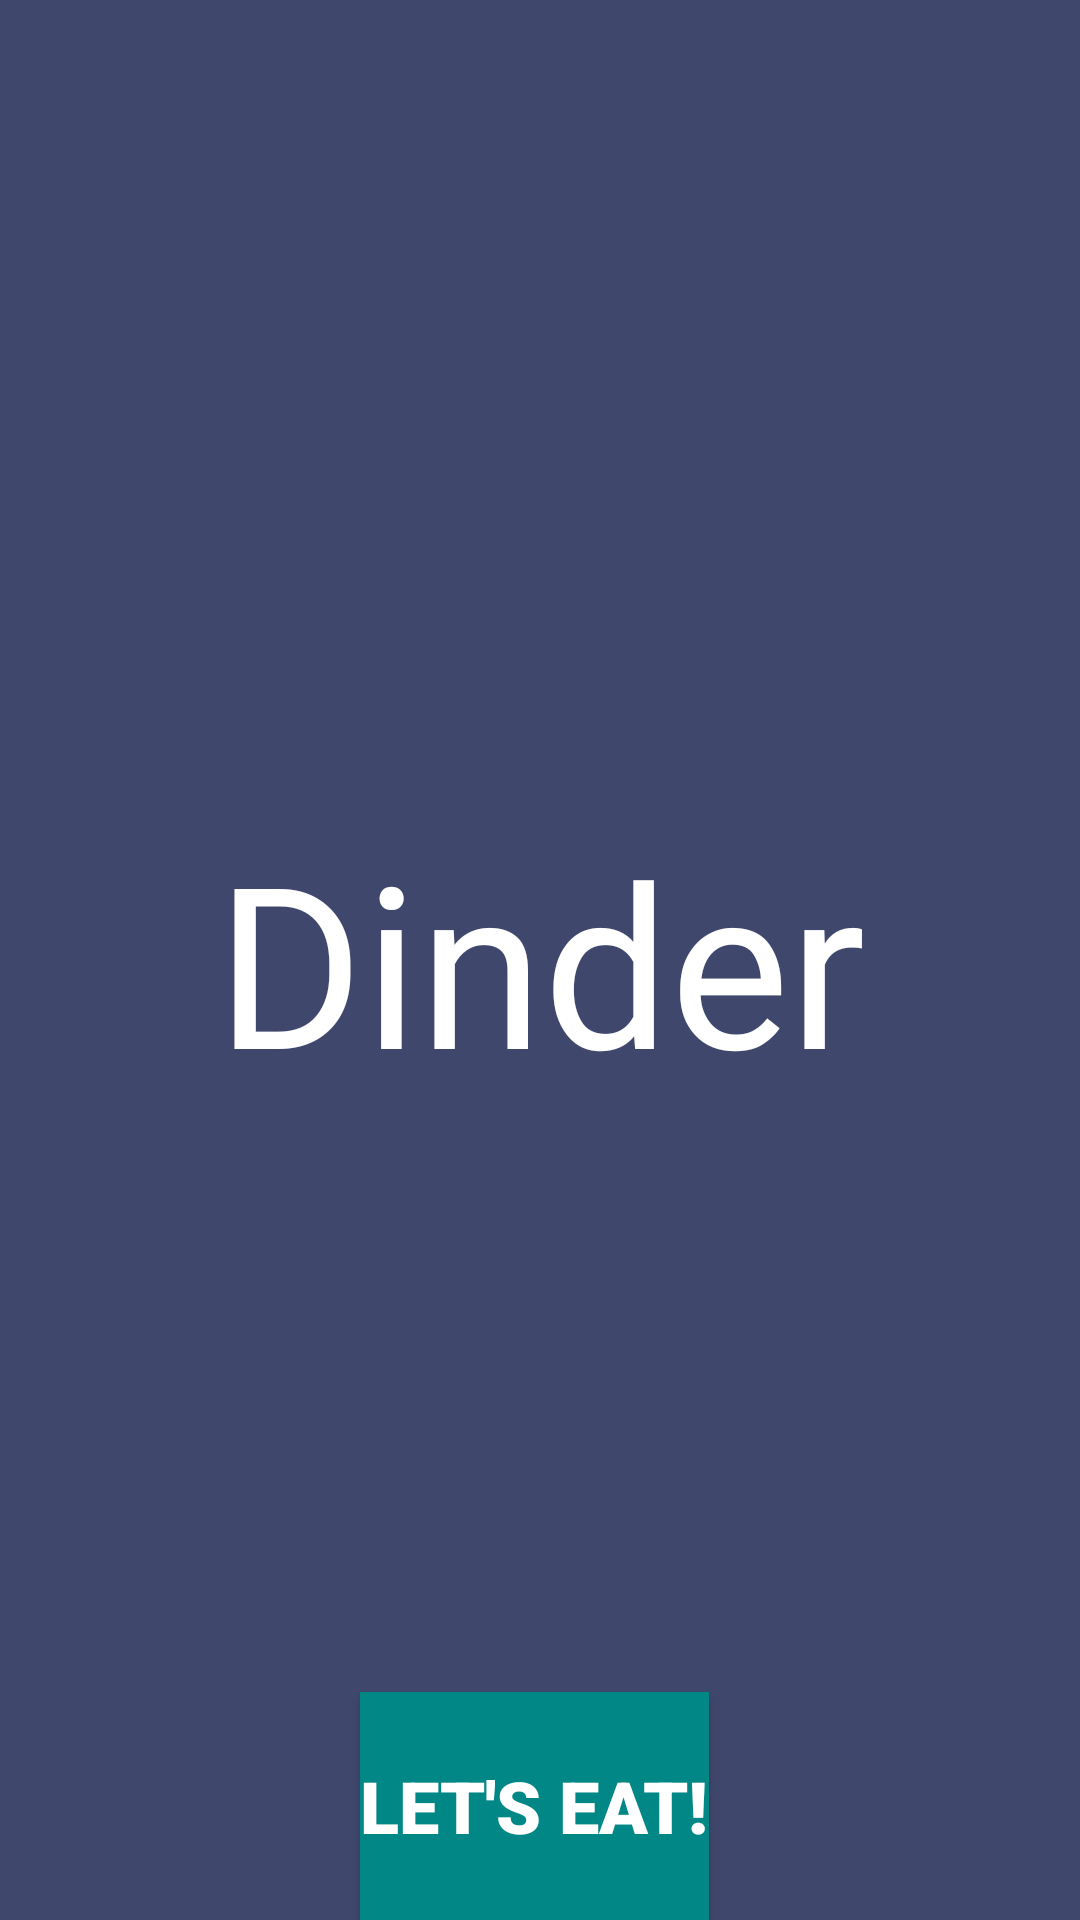

Reconstruct the res/layout file that produces this screen, plus the resources it refers to.
<!-- AndroidManifest.xml: application theme Theme.Dinder -->
<!-- res/layout/activity_main.xml -->
<?xml version="1.0" encoding="utf-8"?>
<androidx.constraintlayout.widget.ConstraintLayout xmlns:android="http://schemas.android.com/apk/res/android"
    xmlns:app="http://schemas.android.com/apk/res-auto"
    xmlns:tools="http://schemas.android.com/tools"
    android:layout_width="match_parent"
    android:layout_height="match_parent"
    android:background="#40476D"
    tools:context=".MainActivity">

    <TextView
        android:id="@+id/textView"
        android:layout_width="wrap_content"
        android:layout_height="wrap_content"
        android:fontFamily="@font/mervale_font"
        android:onClick="@"
        android:text="@string/app_name"
        android:textColor="#FFFFFF"
        android:textColorHighlight="@color/white"
        android:textColorHint="@color/white"
        android:textColorLink="@color/white"
        android:textSize="75dp"
        app:layout_constraintBottom_toBottomOf="parent"
        app:layout_constraintLeft_toLeftOf="parent"
        app:layout_constraintRight_toRightOf="parent"
        app:layout_constraintTop_toTopOf="parent" />

    <Button
        android:id="@+id/nextActivity"
        android:layout_width="wrap_content"
        android:layout_height="76dp"
        android:layout_marginStart="120dp"
        android:layout_marginTop="125dp"
        android:layout_marginEnd="96dp"
        android:background="@color/teal_200"
        android:backgroundTint="@color/teal_700"
        android:fontFamily="sans-serif-black"
        android:text="Let's Eat!"
        android:textColor="@color/white"
        android:textSize="24sp"
        android:visibility="visible"
        app:layout_constraintBottom_toBottomOf="parent"
        app:layout_constraintEnd_toEndOf="parent"
        app:layout_constraintHorizontal_bias="0.0"
        app:layout_constraintStart_toStartOf="parent"
        app:layout_constraintTop_toBottomOf="@+id/textView"
        app:layout_constraintVertical_bias="1.0"
        tools:ignore="TextContrastCheck" />

</androidx.constraintlayout.widget.ConstraintLayout>
<!-- resources referenced by this layout -->
<resources>
  <string name="app_name">Dinder</string>
  <style name="Theme.Dinder" parent="Theme.AppCompat.Light.NoActionBar">
          
          <item name="colorPrimary">@color/purple_500</item>
          <item name="colorPrimaryVariant">@color/purple_700</item>
          <item name="colorOnPrimary">@color/white</item>
          
          <item name="colorSecondary">@color/teal_200</item>
          <item name="colorSecondaryVariant">@color/teal_700</item>
          <item name="colorOnSecondary">@color/black</item>
          
          <item name="android:statusBarColor" tools:targetApi="l">?attr/colorPrimaryVariant</item>
          
      </style>
  <!-- not gathered from this repository: default colours our renderer supplied (Android Studio template values) -->
  <color name="purple_500">#FF6200EE</color>
  <color name="purple_700">#FF3700B3</color>
  <color name="teal_200">#FF03DAC5</color>
  <color name="teal_700">#FF018786</color>
  <color name="black">#FF000000</color>
  <color name="white">#FFFFFFFF</color>
</resources>
